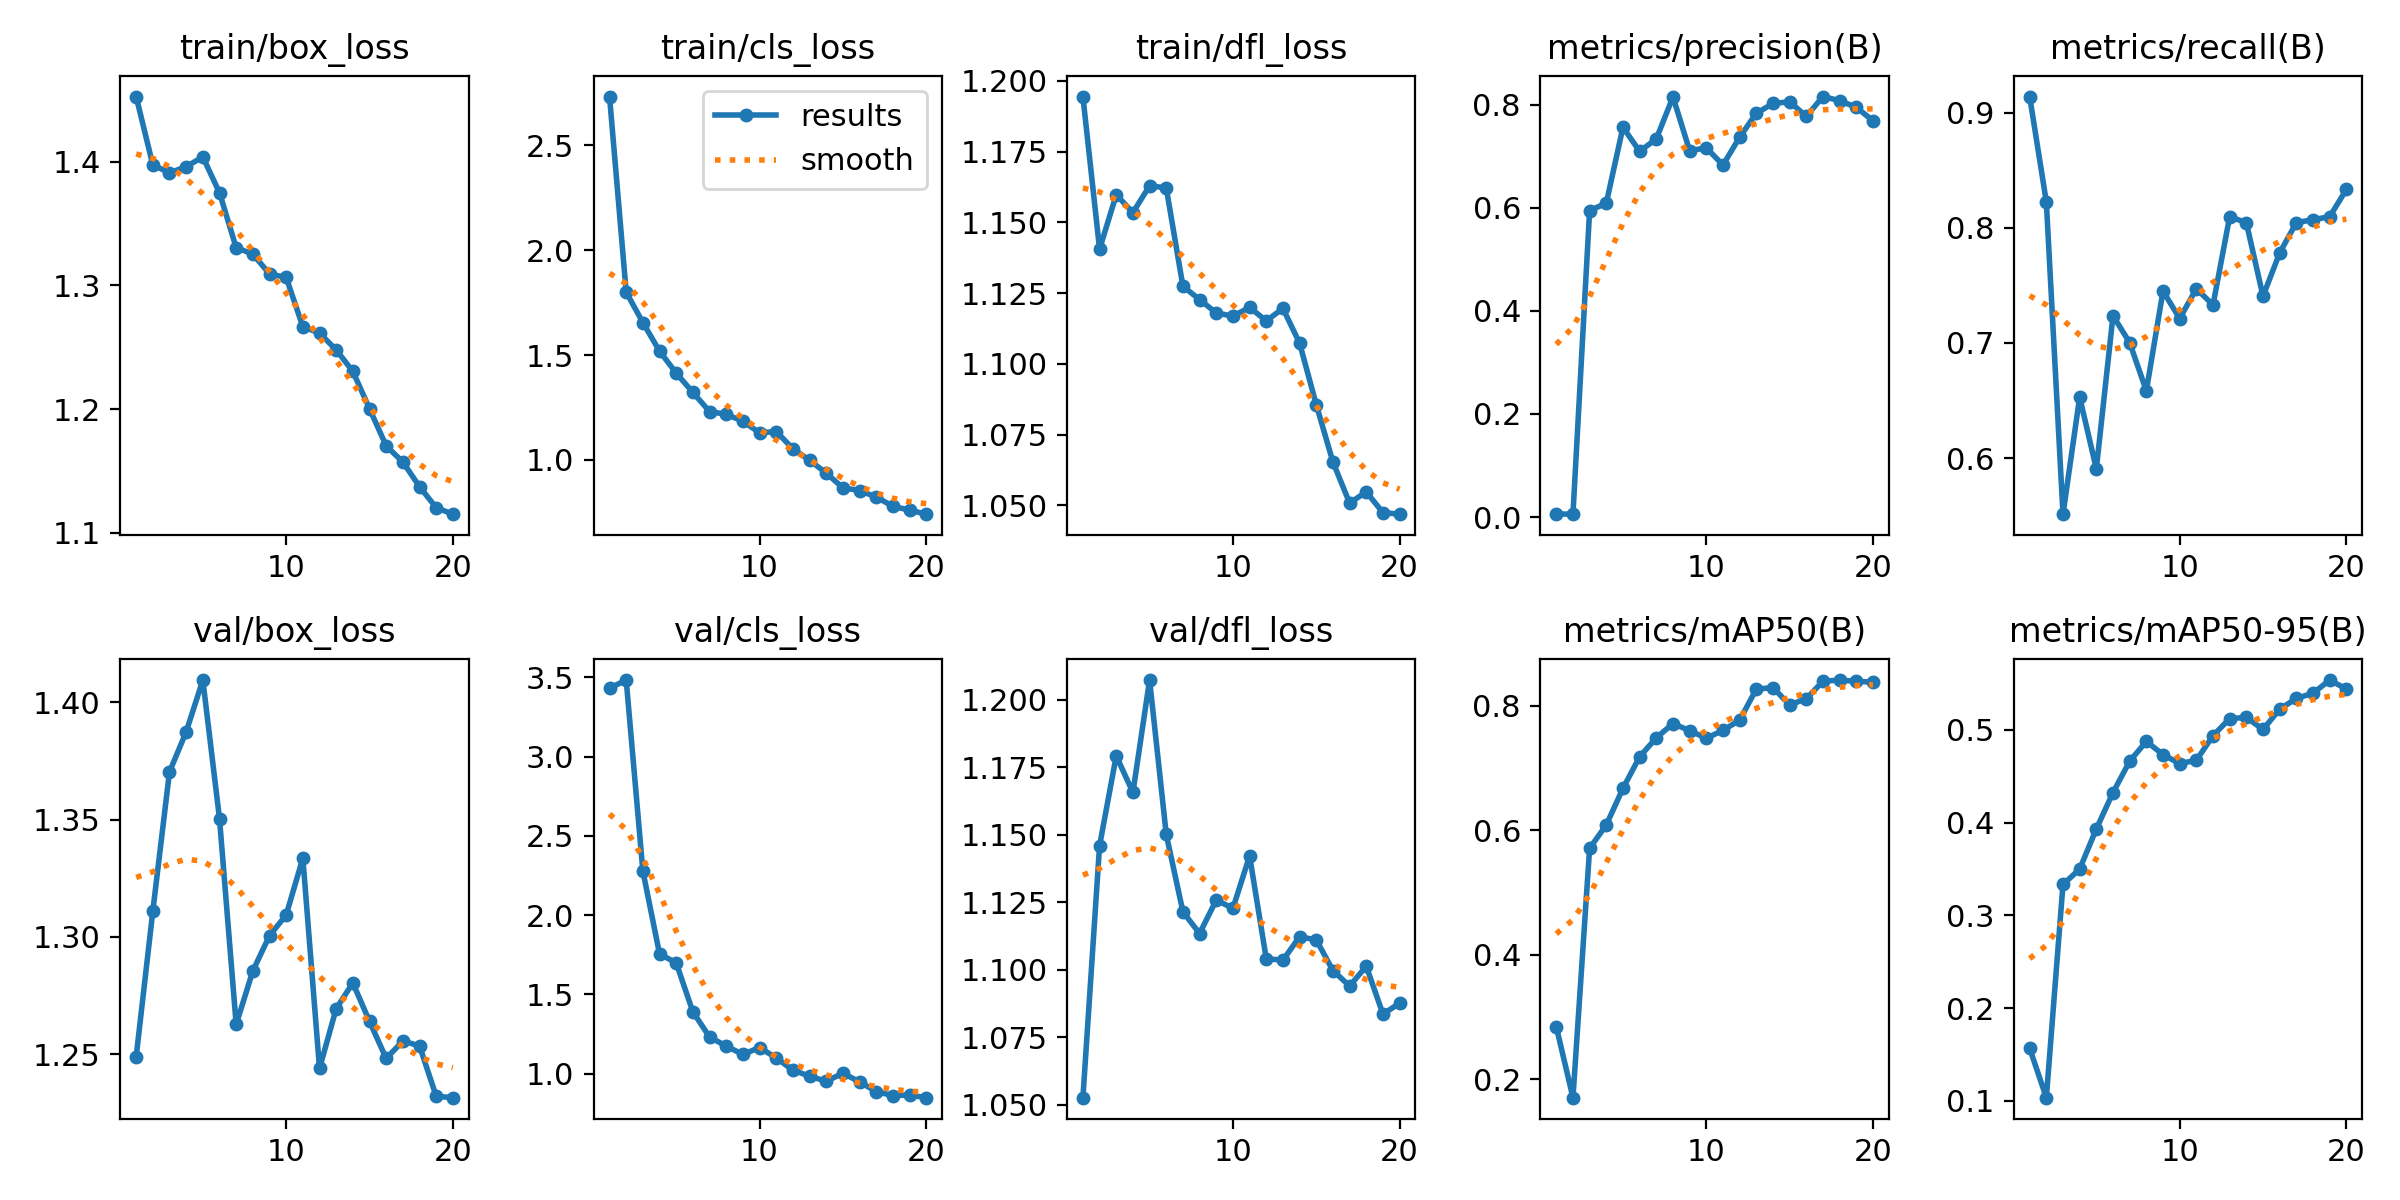

Source data for this figure (header and first rows):
epoch, time, train/box_loss, train/cls_loss, train/dfl_loss, metrics/precision(B), metrics/recall(B), metrics/mAP50(B), metrics/mAP50-95(B), val/box_loss, val/cls_loss, val/dfl_loss, lr/pg0, lr/pg1, lr/pg2
1, 302, 1.453, 2.733, 1.194, 0.00595, 0.9139, 0.2844, 0.1569, 1.249, 3.431, 1.053, 0.000541, 0.000541, 0.000541
2, 627.7, 1.397, 1.8, 1.141, 0.00555, 0.8225, 0.1704, 0.1036, 1.311, 3.482, 1.146, 0.001042, 0.001042, 0.001042
3, 1037, 1.391, 1.656, 1.16, 0.5943, 0.5512, 0.5711, 0.3334, 1.37, 2.278, 1.179, 0.001489, 0.001489, 0.001489
4, 1447, 1.396, 1.519, 1.153, 0.6088, 0.6529, 0.6085, 0.35, 1.387, 1.755, 1.166, 0.001419, 0.001419, 0.001419
5, 1858, 1.404, 1.414, 1.163, 0.7559, 0.5906, 0.6673, 0.3933, 1.409, 1.698, 1.207, 0.001337, 0.001337, 0.001337
6, 2256, 1.375, 1.322, 1.162, 0.7094, 0.7235, 0.718, 0.4325, 1.35, 1.389, 1.15, 0.001254, 0.001254, 0.001254
7, 2720, 1.33, 1.231, 1.127, 0.7333, 0.7002, 0.7485, 0.4663, 1.263, 1.231, 1.121, 0.001172, 0.001172, 0.001172
8, 3060, 1.325, 1.218, 1.123, 0.8149, 0.6583, 0.7713, 0.4876, 1.286, 1.174, 1.113, 0.001089, 0.001089, 0.001089
9, 3425, 1.309, 1.185, 1.118, 0.7106, 0.7449, 0.76, 0.4735, 1.301, 1.121, 1.126, 0.001007, 0.001007, 0.001007
10, 5719, 1.306, 1.13, 1.117, 0.7161, 0.7211, 0.7478, 0.4637, 1.309, 1.164, 1.123, 0.0009244, 0.0009244, 0.0009244
11, 6073, 1.267, 1.136, 1.12, 0.6827, 0.747, 0.7605, 0.4673, 1.334, 1.099, 1.142, 0.0008418, 0.0008418, 0.0008418
12, 6453, 1.261, 1.054, 1.115, 0.7367, 0.7329, 0.7769, 0.4938, 1.244, 1.021, 1.104, 0.0007593, 0.0007593, 0.0007593
13, 6860, 1.248, 0.9989, 1.12, 0.783, 0.8097, 0.8267, 0.5123, 1.27, 0.9837, 1.103, 0.0006768, 0.0006768, 0.0006768
14, 7270, 1.231, 0.9372, 1.107, 0.8021, 0.8043, 0.8291, 0.5134, 1.28, 0.9513, 1.112, 0.0005943, 0.0005943, 0.0005943
15, 7670, 1.2, 0.8675, 1.086, 0.8054, 0.7405, 0.8014, 0.5006, 1.264, 1.002, 1.111, 0.0005118, 0.0005118, 0.0005118
16, 8068, 1.17, 0.8545, 1.065, 0.777, 0.7782, 0.8113, 0.5224, 1.248, 0.9476, 1.1, 0.0004293, 0.0004293, 0.0004293
17, 8549, 1.157, 0.8236, 1.051, 0.8155, 0.8044, 0.8394, 0.534, 1.256, 0.8866, 1.094, 0.0003467, 0.0003467, 0.0003467
18, 8990, 1.137, 0.7788, 1.055, 0.8075, 0.807, 0.8413, 0.5396, 1.254, 0.8607, 1.101, 0.0002642, 0.0002642, 0.0002642
19, 9430, 1.12, 0.7608, 1.047, 0.7947, 0.8096, 0.8392, 0.5538, 1.232, 0.8647, 1.084, 0.0001817, 0.0001817, 0.0001817
20, 9944, 1.115, 0.7416, 1.047, 0.7685, 0.8332, 0.8379, 0.5442, 1.232, 0.848, 1.088, 9.91865e-05, 9.91865e-05, 9.91865e-05
